Run: headless pygame with SDL's dummy video driver; simulated clock (each Clock.tick advances the game by its frame time, no real sleeping); random seed 0; keys injected as events and as key.get_pressed() state; no mouse input.
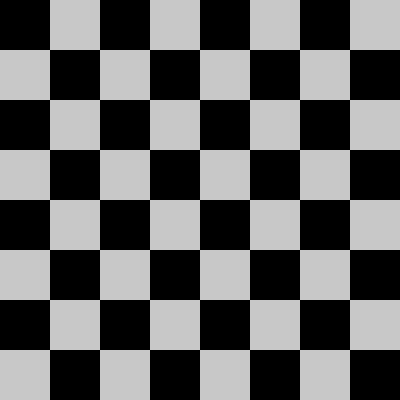
Frame 1 of 4 · flips 1–60 · no input
Frame 2 of 4 · flips 61–180 · tapped SPACE, RETURN · held RIGHT (→), D · screen unchanged from frame 1, image omitted
Frame 3 of 4 · flips 181–300 · held DOWN (↓), S · screen unchanged from frame 2, image omitted
Frame 4 of 4 · flips 301–420 · held LEFT (←), A, UP (↑), W · screen unchanged from frame 3, image omitted

The pygame program that drew these frames:

import pygame
import pygame.display as pd
import pygame.event as pe
import time

class Piece:
    spacing = 25
    color_table = {
    1: (0,255,0),
    2: (255,0,0)
    }

    def __init__(self, type: int, screen):
        self.type = type
        self.color = self.color_table[self.type]
        self.pos = (1*self.spacing, 1*self.spacing)
        self.screen = screen

    def move(self, x, y):
        self.pos = (self.pos[0] + (x * self.spacing), self.pos[1] + (y * self.spacing))

    def draw(self):
        x, y = self.pos
        pygame.draw.rect(self.screen, self.color_table[self.type], pygame.Rect(x, y, 10, 10))


def draw_background(scr):
    width, height = scr.get_size()
    X = Y = 8
    xspacing = width//X
    yspacing = height//Y
    color = 0

    for y in range(Y):
        for x in range(X):
            if (y % 2) == 0:
                if (color % 2) == 0:
                    pygame.draw.rect(scr, (0,0,0), pygame.Rect(x*xspacing, y*yspacing, xspacing, yspacing))
                else:
                    pygame.draw.rect(scr, (200,200,200), pygame.Rect(x*xspacing, y*yspacing, xspacing, yspacing))
            else:
                if (color % 2) == 0:
                    pygame.draw.rect(scr, (200,200,200), pygame.Rect(x*xspacing, y*yspacing, xspacing, yspacing))
                else:
                    pygame.draw.rect(scr, (0,0,0), pygame.Rect(x*xspacing, y*yspacing, xspacing, yspacing))
            color += 1


running: bool = True
pygame.init()

scr = pd.set_mode((400, 400))
pd.set_caption("Chess board")
piece = Piece(1, scr)

while running:
    draw_background(scr)
    piece.draw()
    time.sleep(1)

    # pygame.draw.rect(scr, (225,0,0), pygame.Rect(100,100,100,100))
    pd.flip()
    piece.move(1,0)
    for event in pe.get():
        if event.type == pygame.QUIT:
            running = False
